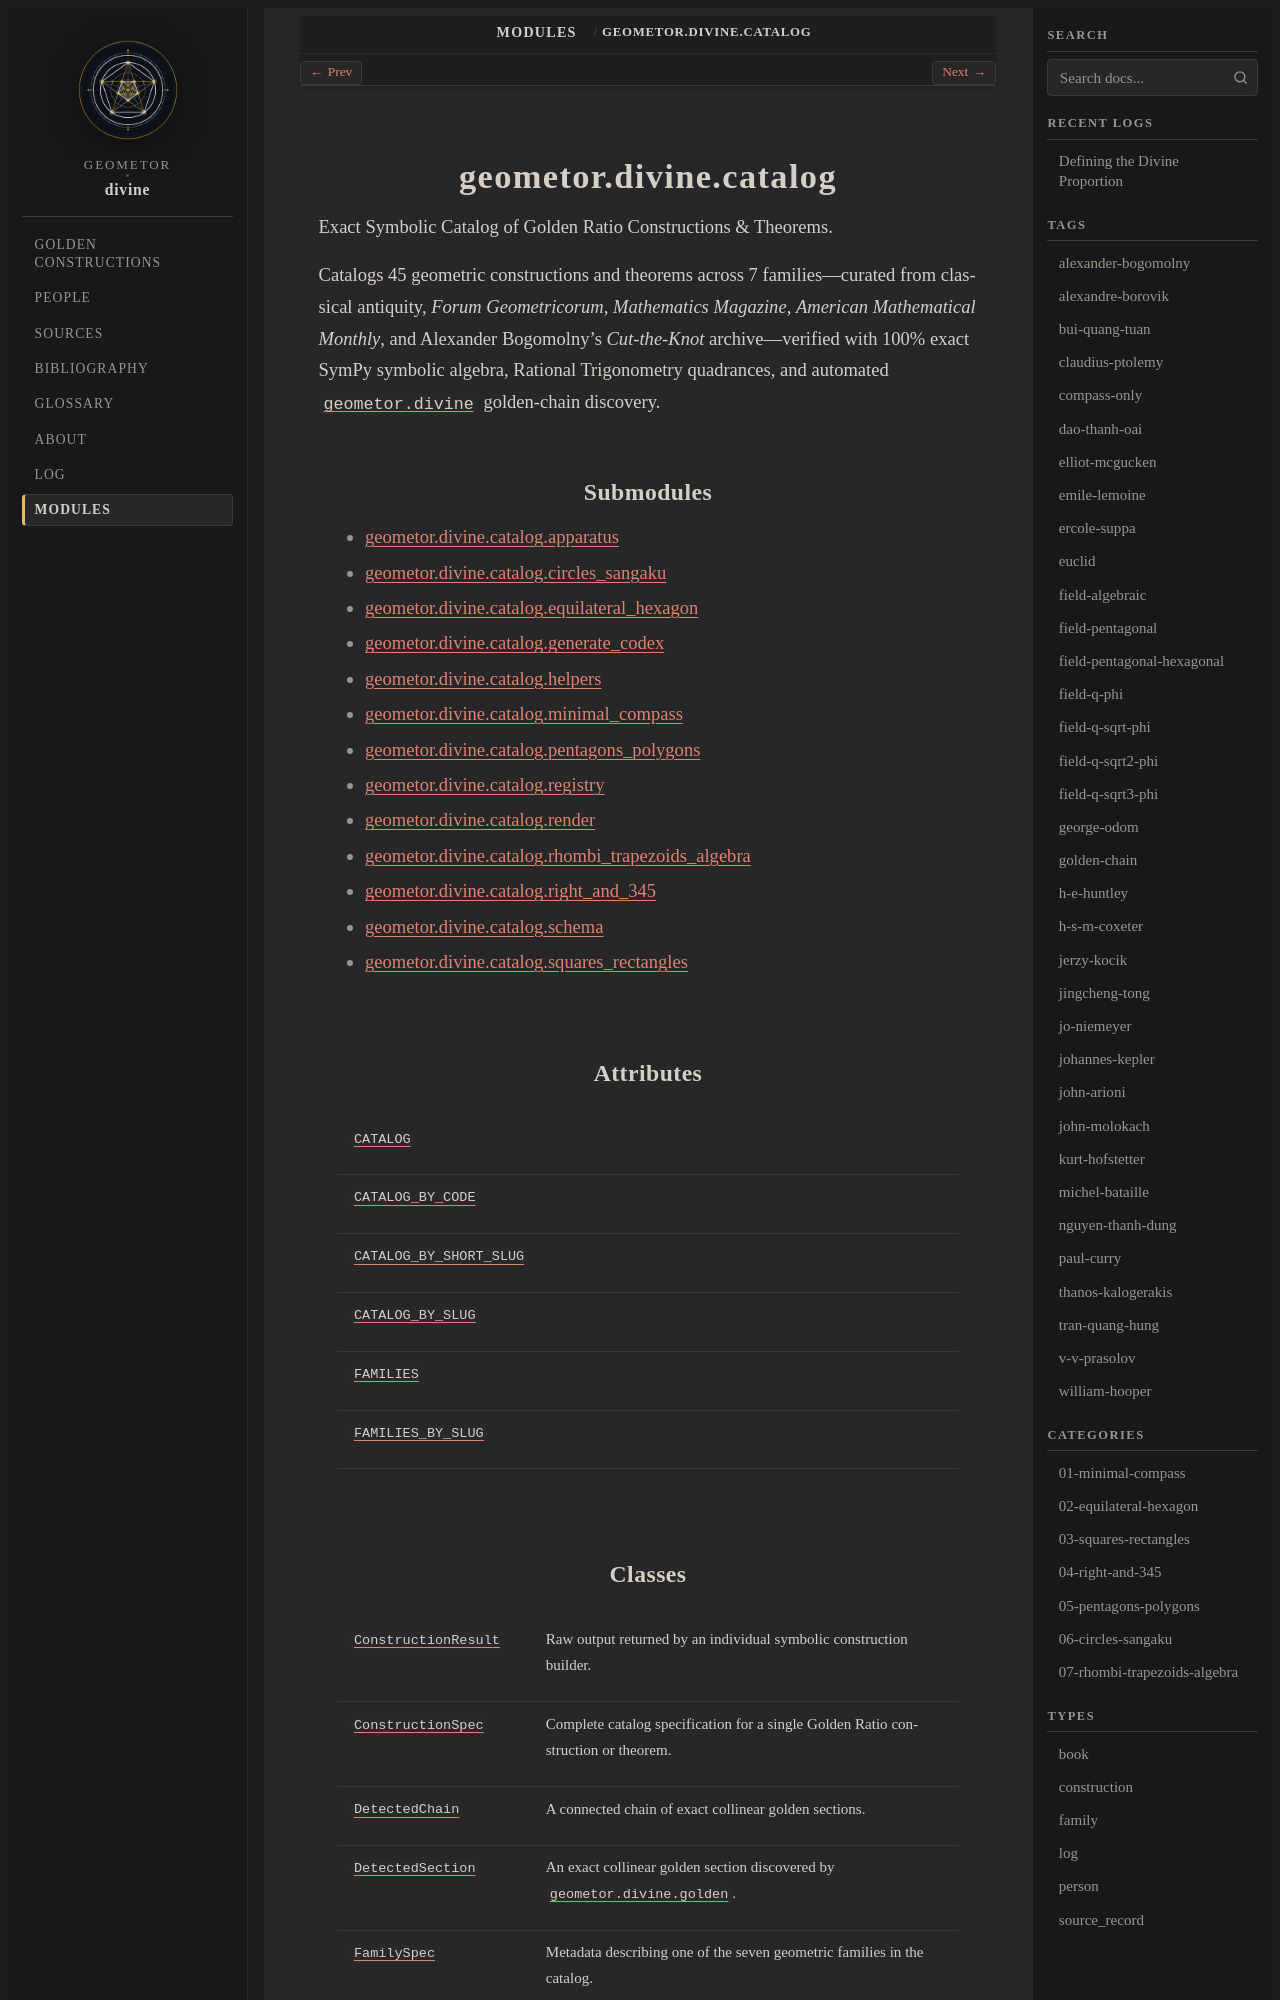

repository: geometor/divine · page: modules/api/geometor/divine/catalog/index.html · generator: sphinx

geometor.divine.catalog
=======================

.. py:module:: geometor.divine.catalog

.. autoapi-nested-parse::

   Exact Symbolic Catalog of Golden Ratio Constructions & Theorems.

   Catalogs 45 geometric constructions and theorems across 7 families—curated from
   classical antiquity, *Forum Geometricorum*, *Mathematics Magazine*, *American
   Mathematical Monthly*, and Alexander Bogomolny's *Cut-the-Knot* archive—verified
   with 100% exact SymPy symbolic algebra, Rational Trigonometry quadrances, and
   automated :mod:`geometor.divine` golden-chain discovery.



Submodules
----------

.. toctree::
   :maxdepth: 1

   /modules/api/geometor/divine/catalog/apparatus/index
   /modules/api/geometor/divine/catalog/circles_sangaku/index
   /modules/api/geometor/divine/catalog/equilateral_hexagon/index
   /modules/api/geometor/divine/catalog/generate_codex/index
   /modules/api/geometor/divine/catalog/helpers/index
   /modules/api/geometor/divine/catalog/minimal_compass/index
   /modules/api/geometor/divine/catalog/pentagons_polygons/index
   /modules/api/geometor/divine/catalog/registry/index
   /modules/api/geometor/divine/catalog/render/index
   /modules/api/geometor/divine/catalog/rhombi_trapezoids_algebra/index
   /modules/api/geometor/divine/catalog/right_and_345/index
   /modules/api/geometor/divine/catalog/schema/index
   /modules/api/geometor/divine/catalog/squares_rectangles/index
